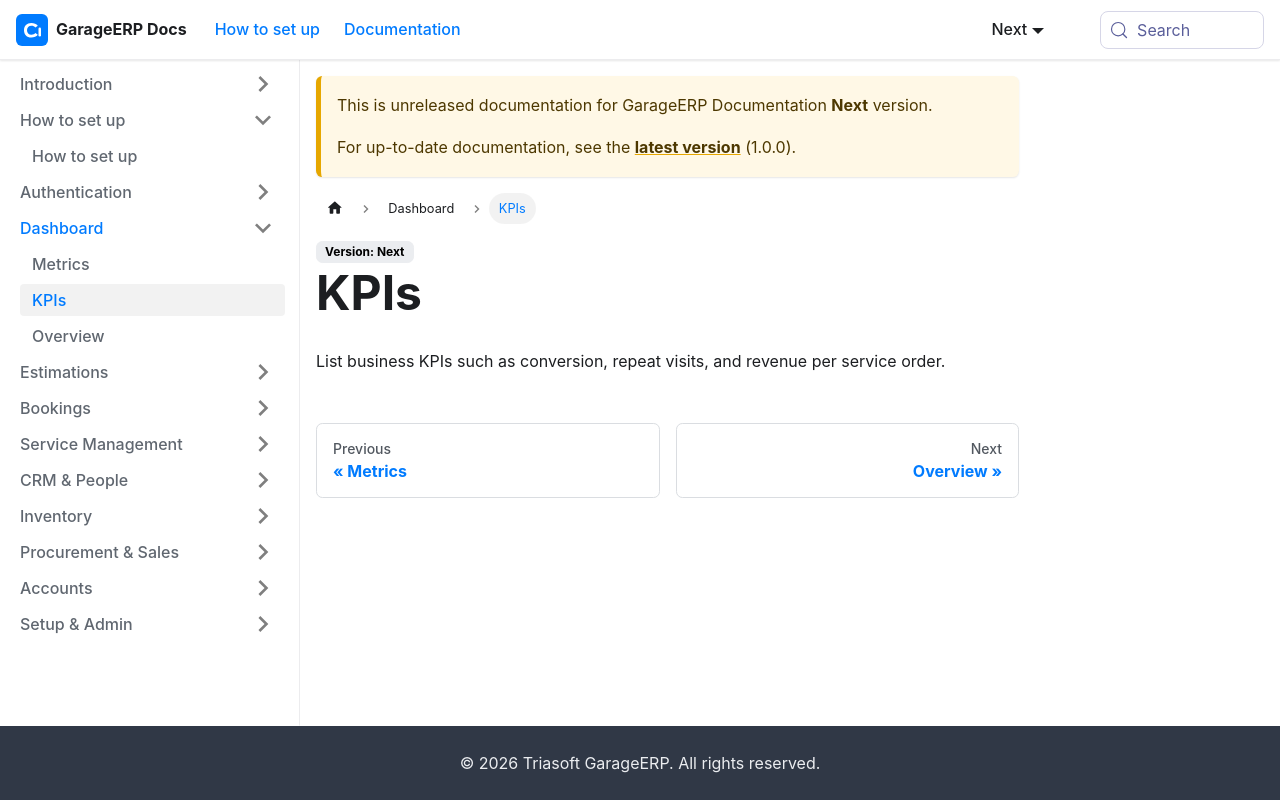

repository: sundardas-triassoftware/garageerp-docs · page: next/dashboard/kpis.html · generator: docusaurus

# KPIs

List business KPIs such as conversion, repeat visits, and revenue per service order.
